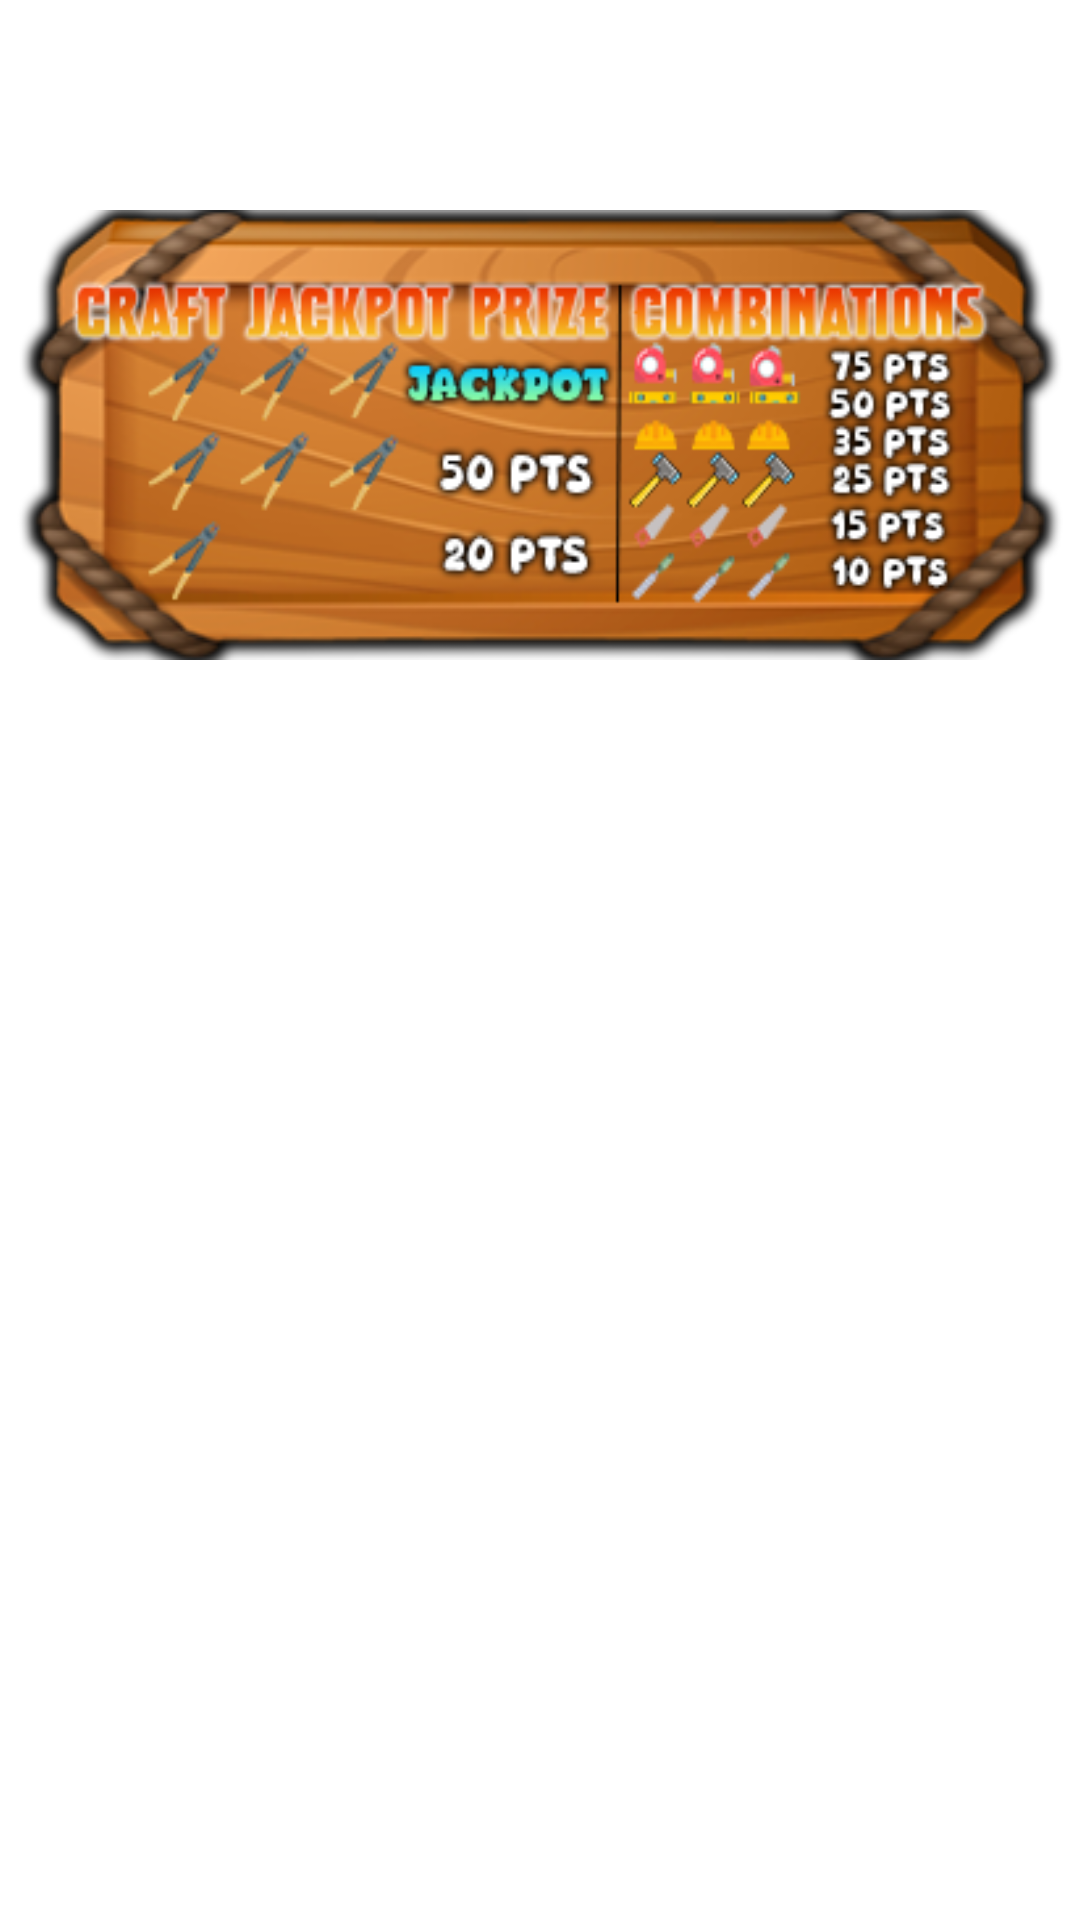

This screen was rendered from an Android layout file. Write that file and the resources it references.
<!-- AndroidManifest.xml: application theme Theme.CraftMasterChallenge -->
<!-- res/layout/info.xml -->
<?xml version="1.0" encoding="utf-8"?>
<RelativeLayout xmlns:android="http://schemas.android.com/apk/res/android"
    android:layout_width="fill_parent"
    android:layout_height="fill_parent">

    <RelativeLayout
        android:id="@+id/layoutCombi"
        android:layout_width="350dp"
        android:layout_height="150dp"
        android:layout_centerHorizontal="true"
        android:layout_marginTop="70dp"
        android:background="@drawable/combin">
    </RelativeLayout>

</RelativeLayout>
<!-- resources referenced by this layout -->
<resources>
  <!-- drawable combin: png bitmap (drawable, 93208 bytes) -->
  <style name="Theme.CraftMasterChallenge" parent="Theme.MaterialComponents.DayNight.NoActionBar">
          
          <item name="colorPrimary">@color/purple_500</item>
          <item name="colorPrimaryVariant">@color/purple_700</item>
          <item name="colorOnPrimary">@color/white</item>
          
          <item name="colorSecondary">@color/teal_200</item>
          <item name="colorSecondaryVariant">@color/teal_700</item>
          <item name="colorOnSecondary">@color/black</item>
          
          <item name="android:statusBarColor">?attr/colorPrimaryVariant</item>
          
      </style>
  <color name="purple_500">#FF6200EE</color>
  <color name="purple_700">#FF3700B3</color>
  <color name="white">#FFFFFFFF</color>
  <color name="teal_200">#FF03DAC5</color>
  <color name="teal_700">#FF018786</color>
  <color name="black">#FF000000</color>
</resources>
